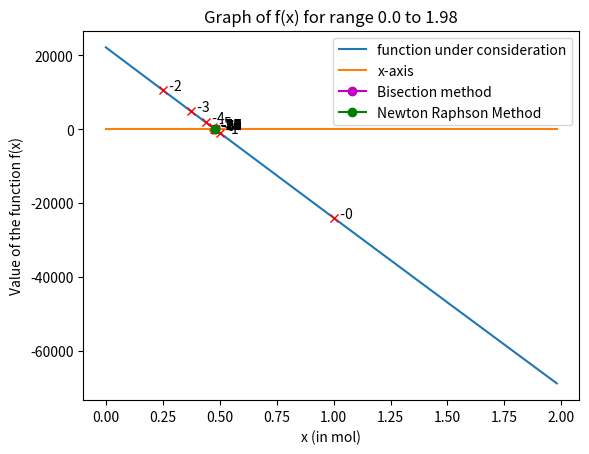

Here is the Python script that generated this plot:
import math
import random
from matplotlib import pyplot as plt

# Determining the amount (number of moles) of the product

#Parameters
ca0 = 42
cb0 = 28
cc0 = 4
k = 0.016  

#Coefficients of the non-linear equation 
c1 = 4*k
c2 = -4*k*(2*cb0+ca0)
c3 = k*((ca0*ca0)+4*(cb0*cb0)+8*(ca0*cb0))
c4 = (-2*k*(ca0*ca0)*(cb0*cb0))+(-4*k*ca0*(cb0*cb0))-1
c5 = k*(ca0*ca0)*(cb0*cb0) - cc0 

# The non-linear equation formed by the given relation and conditions is as follows: 
# In General form: 
# c1 * x^4 + c2 * x^3 + c3 * x^2 + c4 * x + c5 = 0
# Where, the coefficients are calculated as above mentioned

def fun(x):
    return (c1*math.pow(x,4)+c2*math.pow(x,3)+c3*math.pow(x,2)+c4*x+c5)

v = [i*0.02 for i in range(100)]
f = [fun(v[i]) for i in range(100)]
z = [0 for i in range(100)]

plt.plot(v,f,label="function under consideration")
plt.plot(v,z,label="x-axis")
plt.xlabel("x (in mol)")
plt.ylabel("Value of the function f(x)")
plt.title("Graph of f(x) for range "+str(v[0])+" to "+str(v[-1]))

# Probable range in which solution lies is 0 to 2
# Bisection method:
# From the graph, it is clear that the sign of the function is different on a and b, although this condition is checked as well
a = 0
b = 2
c = (a+b)/2
count = 0
while ((fun(a)*fun(b) < 0)&(abs(fun(c))>0.0001)):
    #Uncomment to see the intermediate points
    plt.plot(c,fun(c),marker="x",color="r")
    plt.text(c,fun(c),"  -"+str(count))
    count = count+1
    #The end point shifted accordingly
    if((fun(a)*fun(c))<0):
        b = c
    elif(fun(c)==0):
        break
    else:
        a = c
    c = (a+b)/2

print("The solution computed by Bisection method is: "+str(c))
print("The value of the function at this point is: "+str(fun(c)))
print("The number of iterations used is: "+str(count))
plt.plot(c,fun(c),marker="o",color="m",label="Bisection method")

# Newton Ramphson Method
# First derivative of the function (f(x) = 0)  
def d_fun(v):
    return (4*c1*math.pow(x,3)+3*c2*math.pow(x,2)+2*c3*x+c4)

a = 0
b = 2
random.seed(1)
# to keep the initial random value constant, so that the number of iterations depends on the error tolerance level only
x = a + random.random()*(b-a)

count = 0
while (abs(fun(x))>0.0001):
    #Uncomment to see the intermediate points
    #plt.plot(x,fun(x),marker="x",color="r")
    #plt.text(x,fun(x),"  +"+str(count))
    count = count + 1
    x = x - fun(x)/d_fun(x)

print("The solution computed by Newton Ramphson method is: "+str(x))
print("The value of the function at this point is: "+str(fun(x)))
print("The number of iterations used is: "+str(count))
plt.plot(x,fun(x),marker="o",color="g",label="Newton Raphson Method")
plt.legend()
plt.show()